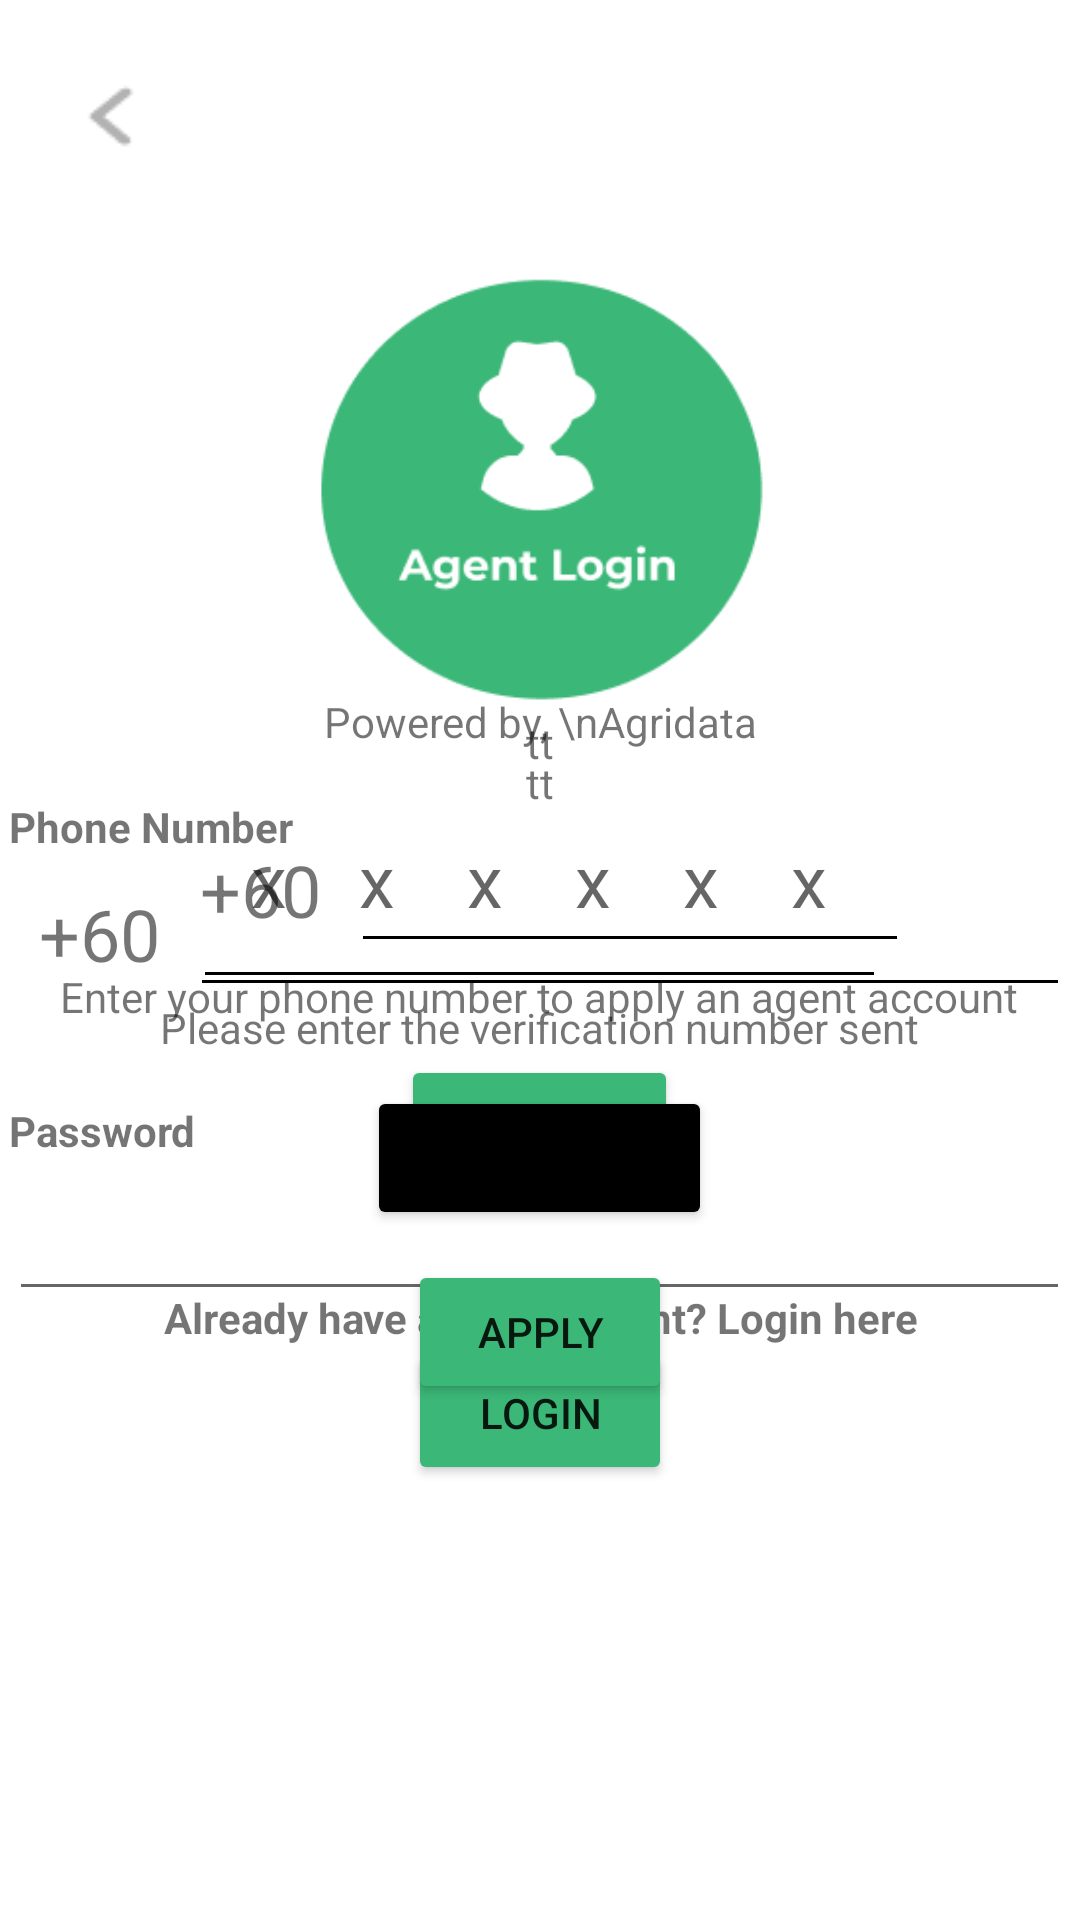

Produce the Android XML layout that renders to this screen, including the resource entries it uses.
<!-- AndroidManifest.xml: application theme Theme.StartAGB -->
<!-- res/layout/agent_login_pg.xml -->
<?xml version="1.0" encoding="utf-8"?>
<androidx.constraintlayout.widget.ConstraintLayout xmlns:android="http://schemas.android.com/apk/res/android"
    xmlns:app="http://schemas.android.com/apk/res-auto"
    xmlns:tools="http://schemas.android.com/tools"
    android:layout_width="match_parent"
    android:layout_height="match_parent"
    android:background="#F1F1F1"
    android:backgroundTint="#F1F1F1"
    android:backgroundTintMode="add"
    android:hapticFeedbackEnabled="false"
    tools:context=".MainActivity3"> 
    <com.google.android.material.textfield.TextInputLayout
        android:id="@+id/filledTextField"
        android:layout_width="match_parent"
        android:layout_height="wrap_content"
        android:layout_marginStart="32dp"
        android:layout_marginTop="64dp"
        android:layout_marginEnd="32dp"
        android:hint="Enter something"
        android:visibility="gone">

        
        <com.google.android.material.textfield.TextInputEditText
            android:id="@+id/edit_text"
            android:layout_width="match_parent"
            android:layout_height="wrap_content"
            android:background="@color/white"/>

    </com.google.android.material.textfield.TextInputLayout>


    <ImageView
        android:id="@+id/imageView3"
        android:layout_width="186dp"
        android:layout_height="170dp"
        app:layout_constraintBottom_toBottomOf="parent"
        app:layout_constraintEnd_toEndOf="parent"
        app:layout_constraintHorizontal_bias="0.497"
        app:layout_constraintStart_toStartOf="parent"
        app:layout_constraintTop_toTopOf="parent"
        app:layout_constraintVertical_bias="0.158"
        app:srcCompat="@drawable/agent_login_logo" />

    <TextView
        android:layout_width="wrap_content"
        android:layout_height="wrap_content"
        android:clickable="false"
        android:fontFamily="sans-serif"
        android:text="Powered by, \nAgridata"
        android:textAlignment="center"
        app:layout_constraintBottom_toBottomOf="parent"
        app:layout_constraintEnd_toEndOf="parent"
        app:layout_constraintStart_toStartOf="parent"
        app:layout_constraintTop_toTopOf="parent"
        app:layout_constraintVertical_bias="0.372" />

    <ImageView
        android:id="@+id/backbtn_from_agl"
        android:layout_width="wrap_content"
        android:layout_height="wrap_content"
        android:clickable="true"
        android:src="@drawable/back_button_icon"
        app:layout_constraintBottom_toBottomOf="parent"
        app:layout_constraintEnd_toEndOf="parent"
        app:layout_constraintHorizontal_bias="0.065"
        app:layout_constraintStart_toStartOf="parent"
        app:layout_constraintTop_toTopOf="parent"
        app:layout_constraintVertical_bias="0.039" />

    <LinearLayout
        android:id="@+id/PhoneNumColumn"
        android:layout_width="match_parent"
        android:layout_height="wrap_content"
        android:orientation="vertical"
        app:layout_constraintBottom_toBottomOf="parent"
        app:layout_constraintTop_toTopOf="parent"
        app:layout_constraintVertical_bias="0.547"
        tools:layout_editor_absoluteX="0dp">

        <TextView
            android:id="@+id/NumErrorMsg"
            android:layout_width="wrap_content"
            android:layout_height="wrap_content"
            android:layout_gravity="center_horizontal"
            android:layout_marginLeft="10dp"
            android:layout_marginTop="20dp"
            android:layout_marginRight="10dp"
            android:text="tt"
            android:textAlignment="center" />

        <TableLayout
            android:layout_width="wrap_content"
            android:layout_height="wrap_content"
            android:layout_gravity="center_horizontal">
            <TableRow>
                <TextView
                    android:layout_width="wrap_content"
                    android:layout_height="wrap_content"
                    android:layout_margin="10sp"
                    android:clickable="false"
                    android:fontFamily="sans-serif"
                    android:text="+60"
                    android:textAlignment="center"
                    android:textSize="24sp"
                    android:textStyle="normal" />

                <EditText
                    android:id="@+id/agent_phone_number_field"
                    android:layout_width="186dp"
                    android:layout_height="wrap_content"
                    android:layout_gravity="center_horizontal"
                    android:backgroundTint="#000000"
                    android:ems="10"
                    android:inputType="number"
                    android:letterSpacing="0.18"
                    android:textSize="25sp"/>
            </TableRow>
        </TableLayout>

        <TextView
            android:layout_width="wrap_content"
            android:layout_height="wrap_content"
            android:layout_gravity="center_horizontal"
            android:clickable="false"
            android:fontFamily="sans-serif"
            android:text="Enter your phone number to apply an agent account"
            android:textAlignment="center" />

        <Button
            android:id="@+id/agent_num_continue"
            android:layout_width="wrap_content"
            android:layout_height="wrap_content"
            android:layout_gravity="center_horizontal"
            android:layout_marginTop="10dp"
            android:text="Continue"
            android:layout_marginBottom="30dp"
            app:backgroundTint="#3BB777" />

        <TextView
            android:id="@+id/gotoLoginBtn"
            android:layout_width="wrap_content"
            android:layout_height="wrap_content"
            android:layout_gravity="center_horizontal"
            android:gravity="center_horizontal"
            android:text="Already have agent account? Login here"
            android:textStyle="bold" />


    </LinearLayout>

    <TextView
        android:visibility="gone"
        android:id="@+id/resetpassword"
        android:layout_width="match_parent"
        android:layout_height="wrap_content"
        android:text="Forgot password?"
        android:textAlignment="center"
        app:layout_constraintBottom_toBottomOf="parent"
        app:layout_constraintTop_toBottomOf="@+id/PhoneNumColumnLogin"
        app:layout_constraintVertical_bias="0.154"
        tools:layout_editor_absoluteX="0dp" />

    <LinearLayout
        android:id="@+id/PhoneNumColumnLogin"
        android:layout_width="match_parent"
        android:layout_height="wrap_content"
        android:orientation="vertical"
        app:layout_constraintBottom_toBottomOf="parent"
        app:layout_constraintTop_toTopOf="parent"
        app:layout_constraintVertical_bias="0.647"
        tools:layout_editor_absoluteX="0dp">


        <TableLayout
            android:layout_width="wrap_content"
            android:layout_height="wrap_content"
            android:layout_gravity="center_horizontal">

            <TextView
                android:layout_width="wrap_content"
                android:layout_height="wrap_content"
                android:text="Phone Number"
                android:textStyle="bold" />

            <TableRow>

                <TextView
                    android:layout_width="wrap_content"
                    android:layout_height="wrap_content"
                    android:layout_margin="10sp"
                    android:clickable="false"
                    android:fontFamily="sans-serif"
                    android:text="+60"
                    android:textAlignment="center"
                    android:textSize="24sp"
                    android:textStyle="normal" />

                <EditText
                    android:id="@+id/agent_phone_number_fieldLogin"
                    android:layout_width="match_parent"
                    android:layout_height="wrap_content"
                    android:layout_gravity="center_horizontal"
                    android:backgroundTint="#000000"
                    android:ems="10"
                    android:inputType="number"
                    android:letterSpacing="0.18"
                    android:textSize="25sp" />
            </TableRow>

            <TextView
                android:layout_width="wrap_content"
                android:layout_height="wrap_content"
                android:text="Password"
                android:textStyle="bold"
                android:layout_marginTop="30dp"/>


            <EditText
                android:id="@+id/FillPassField"
                android:layout_width="265dp"
                android:layout_height="wrap_content"
                android:layout_gravity="center_horizontal"
                android:ems="10"
                android:textSize="25sp"
                android:gravity="center_horizontal"
                android:inputType="textPassword" />

        </TableLayout>

        <Button
            android:id="@+id/agent_num_login"
            android:layout_width="wrap_content"
            android:layout_height="wrap_content"
            android:layout_gravity="center_horizontal"
            android:layout_marginTop="10dp"
            android:text="Login"
            app:backgroundTint="#3BB777" />


    </LinearLayout>

    <LinearLayout
        android:id="@+id/CodeVerColumn"
        android:layout_width="match_parent"
        android:layout_height="wrap_content"
        android:orientation="vertical"
        app:layout_constraintBottom_toBottomOf="parent"
        app:layout_constraintTop_toTopOf="parent"
        app:layout_constraintVertical_bias="0.547"
        tools:layout_editor_absoluteX="0dp">


        <TextView
            android:id="@+id/CodeErrorMsg"
            android:layout_width="wrap_content"
            android:layout_height="wrap_content"
            android:layout_gravity="center_horizontal"
            android:layout_marginLeft="10dp"
            android:layout_marginTop="20dp"
            android:layout_marginRight="10dp"
            android:text="tt"
            android:textAlignment="center"
            android:padding="10sp"
            />


        <EditText
            android:id="@+id/code_verification_field"
            android:layout_width="231dp"
            android:layout_height="66dp"
            android:layout_gravity="center_horizontal"
            android:backgroundTint="#000000"
            android:ems="10"
            android:gravity="center_horizontal"
            android:hint="xxxxxx"
            android:inputType="number"
            android:letterSpacing="1"
            android:maxLength="6"
            android:textSize="24sp" />

        <TextView
            android:layout_width="wrap_content"
            android:layout_height="wrap_content"
            android:layout_gravity="center_horizontal"
            android:clickable="false"
            android:fontFamily="sans-serif"
            android:text="Please enter the verification number sent"
            android:textAlignment="center" />

        <Button
            android:id="@+id/agent_code_resend"
            android:layout_width="wrap_content"
            android:layout_height="wrap_content"
            android:layout_gravity="center_horizontal"
            android:layout_marginTop="10dp"
            android:text="Resend code"
            app:backgroundTint="#000000" />

        <Button
            android:id="@+id/agent_code_submit"
            android:layout_width="wrap_content"
            android:layout_height="wrap_content"
            android:layout_gravity="center_horizontal"
            android:layout_marginTop="10dp"
            android:text="Apply"
            app:backgroundTint="#3BB777" />
    </LinearLayout>







</androidx.constraintlayout.widget.ConstraintLayout>
<!-- resources referenced by this layout -->
<resources>
  <!-- drawable agent_login_logo: png bitmap (drawable, 5164 bytes) -->
  <!-- drawable back_button_icon: png bitmap (drawable, 395 bytes) -->
  <style name="Theme.StartAGB" parent="Theme.MaterialComponents.DayNight.NoActionBar">
          
          <item name="colorPrimary">@color/purple_500</item>
          <item name="colorPrimaryVariant">@color/purple_700</item>
          <item name="colorOnPrimary">@color/white</item>
          
          <item name="colorSecondary">@color/teal_200</item>
          <item name="colorSecondaryVariant">@color/teal_700</item>
          <item name="colorOnSecondary">@color/black</item>
          
          <item name="android:statusBarColor">?attr/colorPrimaryVariant</item>
          
      </style>
  <!-- not gathered from this repository: default colours our renderer supplied (Android Studio template values) -->
  <color name="purple_500">#FF6200EE</color>
  <color name="purple_700">#FF3700B3</color>
  <color name="teal_200">#FF03DAC5</color>
  <color name="teal_700">#FF018786</color>
  <color name="black">#FF000000</color>
  <color name="white">#FFFFFFFF</color>
</resources>
